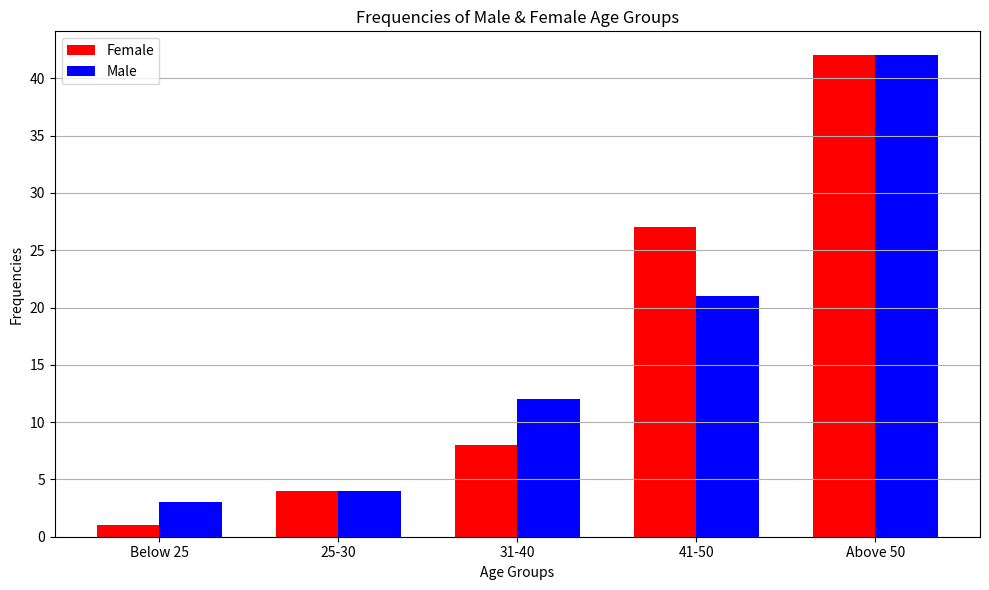

This chart was generated by the following Python code:
import numpy as np
import matplotlib.pyplot as plt

# Data
age_groups = ['Below 25', '25-30', '31-40', '41-50', 'Above 50']
female = [1, 4, 8, 27, 42]
male = [3, 4, 12, 21, 42]

# Grouping the data
bar_width = 0.35
x = np.arange(len(age_groups))

# Create the grouped bar chart
plt.figure(figsize=(10,6))
plt.bar(x - bar_width/2, female, width=bar_width, label='Female', color='red')
plt.bar(x + bar_width/2, male, width=bar_width, label='Male', color='blue')

# Adding labels and title
plt.xlabel('Age Groups')
plt.ylabel('Frequencies')
plt.title('Frequencies of Male & Female Age Groups') # Title of the graph
plt.xticks(x, age_groups)
plt.legend()

# Show grid and plot
plt.grid(axis='y')
plt.tight_layout()
plt.show()